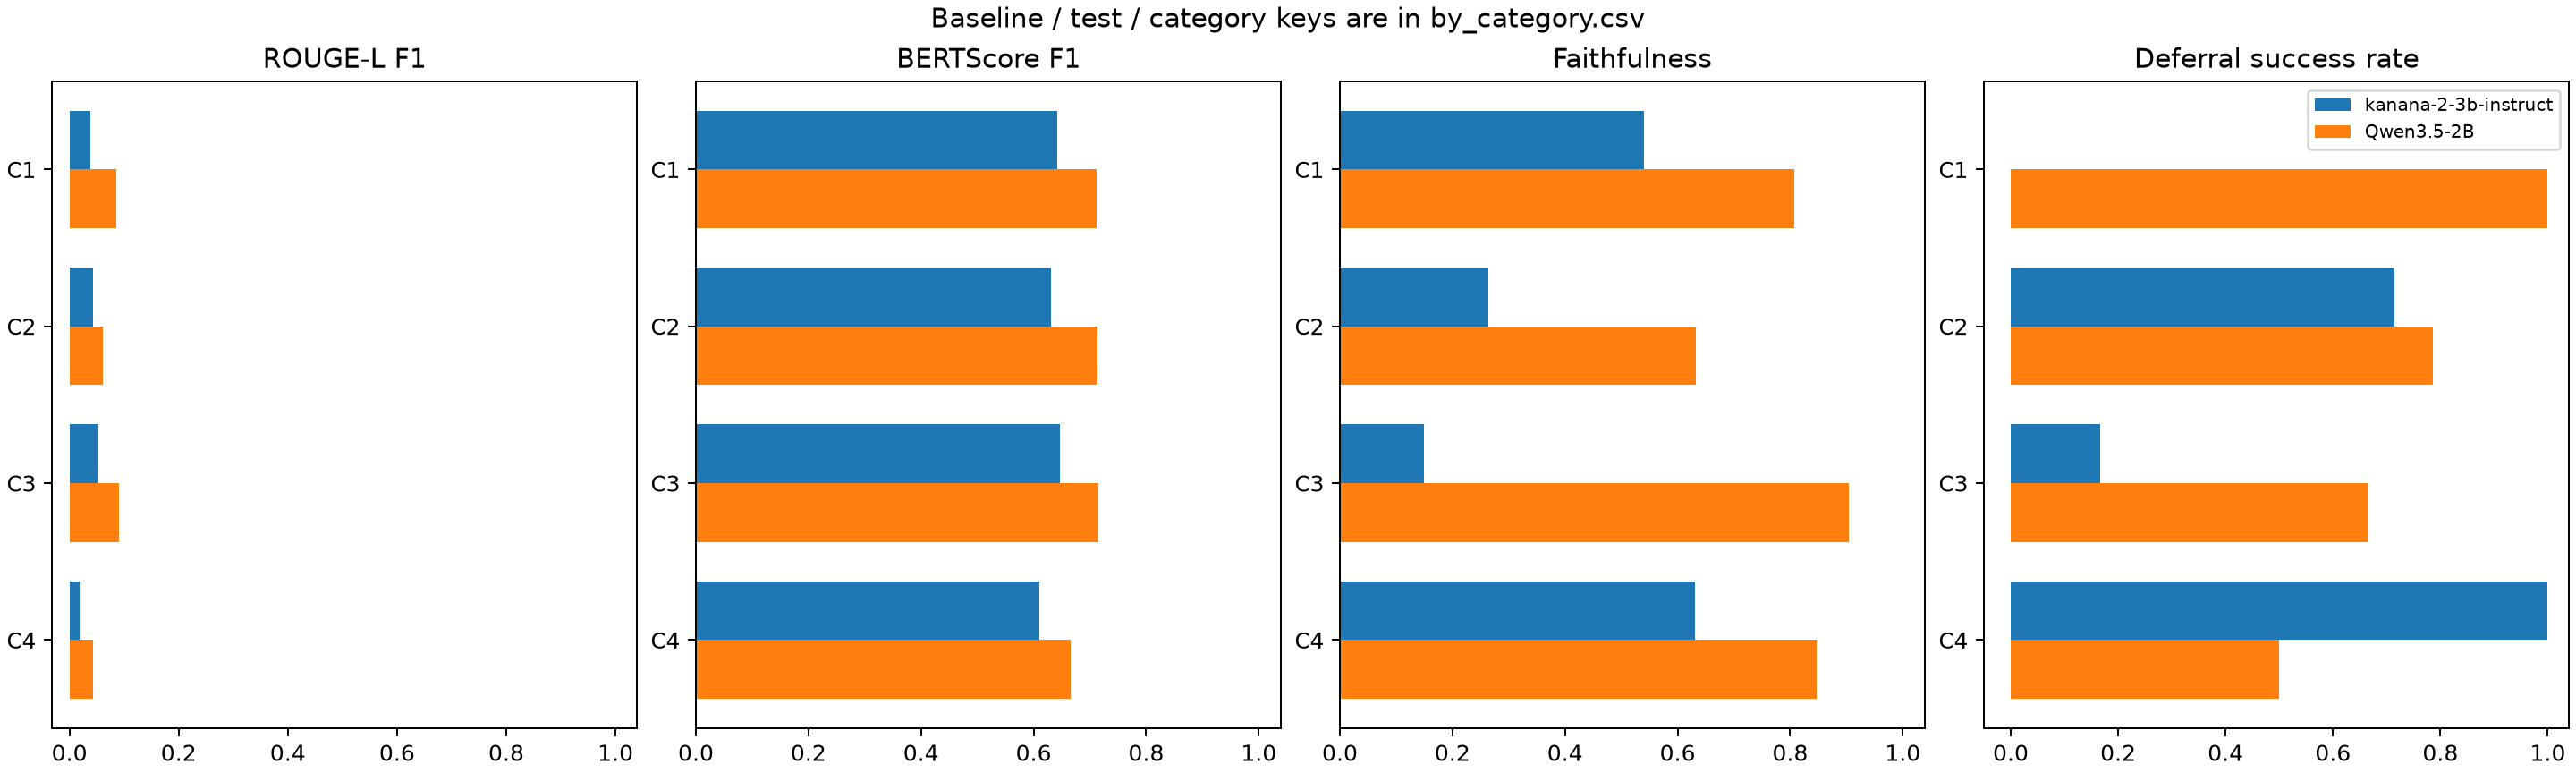

Source data for this figure (header and first rows):
category_key, category, model, n, rouge_l, bertscore_f1, faithfulness, faithfulness_n, empty_n, refusal_flag_n, token_cap_n, no_claims_n, no_evidence_n, judge_error_n, deferral_expected_n, deferral_scored_n, deferral_success_n, deferral_success_rate, deferral_judge_error_n
C1, 병용금기, kakaocorp/kanana-2-3b-instruct, 35, 0.0378, 0.6415, 0.5402, 28, 0, 0, 12, 0, 0, 7, 1, 1, 0.0, 0.0, 0
C2, 특정연령대금기, kakaocorp/kanana-2-3b-instruct, 15, 0.04301, 0.6306, 0.2641, 13, 0, 0, 5, 0, 0, 2, 14, 14, 10.0, 0.7143, 0
C3, 임부금기, kakaocorp/kanana-2-3b-instruct, 30, 0.05239, 0.6462, 0.1493, 25, 0, 0, 8, 0, 0, 5, 6, 6, 1.0, 0.1667, 0
C4, 기타, kakaocorp/kanana-2-3b-instruct, 20, 0.01781, 0.6096, 0.6311, 15, 0, 0, 8, 0, 3, 2, 8, 8, 8.0, 1.0, 0
C1, 병용금기, Qwen/Qwen3.5-2B, 35, 0.08639, 0.7122, 0.8067, 35, 0, 0, 0, 0, 0, 0, 1, 1, 1.0, 1.0, 0
C2, 특정연령대금기, Qwen/Qwen3.5-2B, 15, 0.06195, 0.7141, 0.6322, 15, 0, 0, 1, 0, 0, 0, 14, 14, 11.0, 0.7857, 0
C3, 임부금기, Qwen/Qwen3.5-2B, 30, 0.09042, 0.7151, 0.9046, 25, 0, 0, 0, 0, 0, 5, 6, 6, 4.0, 0.6667, 0
C4, 기타, Qwen/Qwen3.5-2B, 20, 0.04274, 0.6664, 0.8469, 16, 0, 0, 4, 1, 3, 0, 8, 8, 4.0, 0.5, 0
